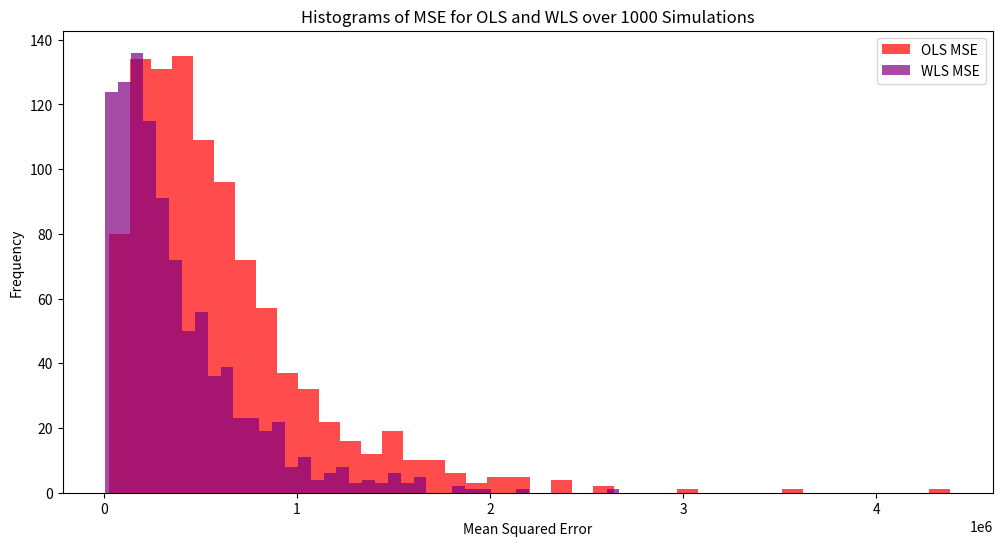

Source code (Python):
# -*- coding: utf-8 -*-
"""
Created on Tue Dec  3 16:29:52 2024

[redacted]
"""

import numpy as np
import matplotlib.pyplot as plt

def create_M(x_values, n):
    """
    Construct the design matrix M for polynomial fitting.
    
    Parameters:
    x_values (ndarray): Array of x-values (of length N) for the data points.
    n (int): The order of the polynomial (degree).
    
    Returns:
    ndarray: The N x (n + 1) design matrix M.
    """
    N = len(x_values)
    M = np.zeros((N, n + 1))
    for i in range(n + 1):
        M[:, i] = x_values ** i  # x^i for each column
    return M

def householder_qr(M, tol=1e-10):
    n, m = M.shape
    Q = np.eye(n)  # Initialize Q as an identity matrix of size n
    R = M.copy()   # Copy of M to transform into R

    for k in range(m):
        # Extract the k-th column vector below the diagonal
        x = R[k:, k]
        norm_x = np.linalg.norm(x)
        
        # Construct the Householder vector u
        u = x.copy()
        u[0] += np.sign(x[0]) * norm_x
        u = u / np.linalg.norm(u)
        
        # Construct the Householder transformation matrix H_k
        H_k = np.eye(n - k) - 2 * np.outer(u, u)
        
        # Embed H_k into the larger identity matrix H
        H = np.eye(n)
        H[k:, k:] = H_k
        
        # Apply the transformation to R and accumulate it in Q
        R = H @ R
        Q = Q @ H.T

    # Truncate R to the shape of the economic version
    R = R[:m, :]

    # Zero out all entries below the diagonal in R
    R = np.triu(R[:m, :])

    return Q[:, :m], R

def back_substitution(R, y_prime, tol=1e-10):
    n = R.shape[0]
    c = np.zeros_like(y_prime, dtype=np.float64)
    for i in range(n - 1, -1, -1):
        if abs(R[i, i]) > tol:  # Only proceed if R[i, i] is not effectively zero
            c[i] = (y_prime[i] - np.dot(R[i, i+1:], c[i+1:])) / R[i, i]
        else:
            c[i] = 0  # Set c[i] to 0 if R[i, i] is effectively zero
    return c

def normal(n, sigma, y):
    y = abs(y)
    mu = 0
    error = []
    for i in range(n):
        # Scale sigma with sqrt(y[i]) to make variance proportional to y[i]
        scaled_sigma = sigma * np.sqrt(y[i])
        error.append(np.random.normal(mu, scaled_sigma))
    return error, scaled_sigma

def weighted_least_squares(M, y, weights):
    """
    Perform Weighted Least Squares (WLS) regression.
    
    Parameters:
    M (ndarray): Design matrix.
    y (ndarray): Observed values (target vector).
    weights (ndarray): Weight vector.
    
    Returns:
    ndarray: Coefficients of the weighted least squares fit.
    """
    # Create diagonal weight matrix
    W = np.diag(weights)
    # Weighted normal equations
    MW = np.sqrt(W) @ M
    yW = np.sqrt(W) @ y
    # QR decomposition of weighted matrix
    Q, R = householder_qr(MW)
    # Solve for coefficients using back substitution
    c = back_substitution(R, Q.T @ yW)
    return c

def driver():
    plt.close('all')
    # Function to approximate
    #f = lambda x: x ** 5 - 2 * x ** 4 + 6 * x ** 3 + 9 * x ** 2 - 7 * x + 64
    f = lambda x: (x - 5) * (x + 5) * (x + 3) * x ** 2
    # Interval of interest
    a, b = -6, 6
    # Order of approximation
    n = 5
    # Number of points to sample in [a, b]
    N = 100
    xeval = np.linspace(a, b, N + 1)
    fex = f(xeval)
    #noise, scaled_sigma = normal(N + 1, 0.2, fex)
    noise, scaled_sigma = normal(N + 1, 10, fex)
    #noise, scaled_sigma = normal(N + 1, 100, fex)
    fex_noise = fex + noise
    
    # Create design matrix M
    M = create_M(xeval, n)
    
    # Ordinary Least Squares (OLS) Solution
    Q, R = householder_qr(M)
    Qt = np.transpose(Q)
    y_prime = Qt @ fex  # Projection for noiseless coefficients
    c_noiseless = back_substitution(R, y_prime)
    
    y_prime_noise = Qt @ fex_noise  # Projection for noisy coefficients
    c_ols = back_substitution(R, y_prime_noise)
    
    # Weighted Least Squares (WLS) Solution
    weights = 1 / np.maximum(np.abs(fex), 1e-6)  # Avoid division by zero
    c_wls = weighted_least_squares(M, fex_noise, weights)
    
    # Generate polynomial values using the coefficients
    x_poly = np.linspace(a, b, 100)
    y_poly_noiseless = sum(c_noiseless[i] * x_poly ** i for i in range(n + 1))
    y_poly_ols = sum(c_ols[i] * x_poly ** i for i in range(n + 1))
    y_poly_wls = sum(c_wls[i] * x_poly ** i for i in range(n + 1))
    
    # Calculate Mean Squared Error (MSE)
    fex_approx_noiseless = sum(c_noiseless[i] * xeval ** i for i in range(n + 1))
    fex_approx_ols = sum(c_ols[i] * xeval ** i for i in range(n + 1))
    fex_approx_wls = sum(c_wls[i] * xeval ** i for i in range(n + 1))
    mse_noiseless = np.mean((fex - fex_approx_noiseless) ** 2)
    mse_ols = np.mean((fex - fex_approx_ols) ** 2)
    mse_wls = np.mean((fex - fex_approx_wls) ** 2)
    
    plt.figure(2)
    # Plot original function, noisy data, OLS, WLS, and noiseless approximation
    plt.scatter(xeval, fex, color='blue', label='Original function samples')
    plt.scatter(xeval, fex_noise, color='green', label='Noisy samples')
    plt.plot(x_poly, y_poly_noiseless, color='orange', label='Noiseless Polynomial Approximation')
    plt.plot(x_poly, y_poly_ols, color='red', label='OLS Polynomial Approximation')
    plt.plot(x_poly, y_poly_wls, color='purple', label='WLS Polynomial Approximation')
    plt.legend()
    plt.xlabel("x")
    plt.ylabel("f(x) / Polynomial Approximation")
    plt.title(f"Polynomial Approximations\nMSE (Noiseless): {mse_noiseless:.5f}, MSE (OLS): {mse_ols:.5f}, MSE (WLS): {mse_wls:.5f}")
    plt.show()

#driver()

def run_simulations(num_runs=1000):
    plt.close('all')
    mse_ols_list = []
    mse_wls_list = []

    for i in range(num_runs):
        # Function to approximate
        #f = lambda x: (x - 5) * (x + 5) * (x + 3) * x ** 2
        f = lambda x: x ** 5 - 3 * x ** 3 + 5 * x        
        # Interval of interest
        a, b = -4, 4
        # Order of approximation
        n = 5
        # Number of points to sample in [a, b]
        N = 30
        xeval = np.linspace(a, b, N + 1)
        fex = f(xeval)
        noise, i = normal(N + 1, 100, fex)
        fex_noise = fex + noise

        # Create design matrix M
        M = create_M(xeval, n)

        # Ordinary Least Squares (OLS) Solution
        Q, R = householder_qr(M)
        Qt = np.transpose(Q)
        y_prime = Qt @ fex  # Projection for noiseless coefficients

        y_prime_noise = Qt @ fex_noise  # Projection for noisy coefficients
        c_ols = back_substitution(R, y_prime_noise)

        # Weighted Least Squares (WLS) Solution
        weights = 1 / np.maximum(np.abs(fex), 1e-6)  # Avoid division by zero
        c_wls = weighted_least_squares(M, fex_noise, weights)

        # Calculate Mean Squared Error (MSE)
        fex_approx_ols = sum(c_ols[i] * xeval ** i for i in range(n + 1))
        fex_approx_wls = sum(c_wls[i] * xeval ** i for i in range(n + 1))
        mse_ols = np.mean((fex - fex_approx_ols) ** 2)
        mse_wls = np.mean((fex - fex_approx_wls) ** 2)

        mse_ols_list.append(mse_ols)
        mse_wls_list.append(mse_wls)

    # Plot histograms for MSE
    plt.figure(figsize=(12, 6))
    plt.hist(mse_ols_list, bins=40, alpha=0.7, label='OLS MSE', color='red')
    plt.hist(mse_wls_list, bins=40, alpha=0.7, label='WLS MSE', color='purple')
    plt.xlabel('Mean Squared Error')
    plt.ylabel('Frequency')
    plt.title(f'Histograms of MSE for OLS and WLS over {num_runs} Simulations')
    plt.legend()
    plt.show()
    
    print("ols",np.mean(mse_ols_list))
    print("wls",np.mean(mse_wls_list))

# Run the wrapper function to perform 100 simulations and plot the histograms
run_simulations()


